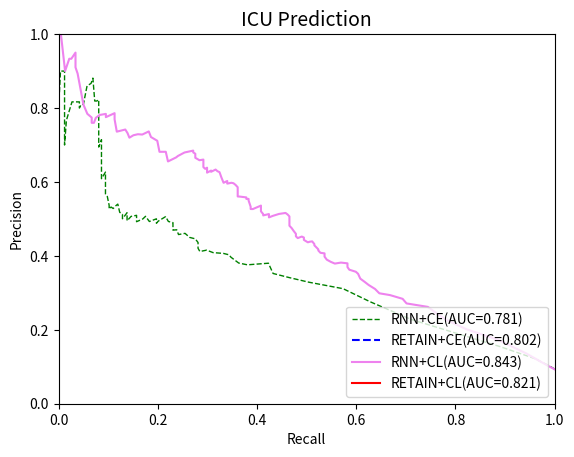

Python code for this plot:
import numpy as np
import matplotlib.pyplot as plt





precision_retain_ce = []
recall_retain_ce = []

precision_ce_rnn_icu=[0.09398058, 0.09398058, 0.09398058, 0.10248948, 0.12253967,
       0.1549007 , 0.22798253, 0.27582725, 0.31125317, 0.32875378,
       0.34134425, 0.35237829, 0.38018287, 0.37582135, 0.38063508,
       0.39620227, 0.40302338, 0.4067625 , 0.40880616, 0.41554219,
       0.41179805, 0.42069647, 0.43625   , 0.44609848, 0.44998174,
       0.46096514, 0.45772487, 0.47060317, 0.46968864, 0.48988148,
       0.4931531 , 0.50625174, 0.49398319, 0.48826891, 0.50028896,
       0.49301587, 0.50706026, 0.49987072, 0.49244971, 0.50972243,
       0.50676048, 0.49483066, 0.51012478, 0.51674242, 0.50047869,
       0.50597319, 0.51238345, 0.51793901, 0.54008547, 0.54008547,
       0.54008547, 0.53388889, 0.5281746 , 0.5281746 , 0.53214286,
       0.53214286, 0.53214286, 0.52664835, 0.53690476, 0.56071429,
       0.56738095, 0.56738095, 0.56738095, 0.56738095, 0.61238095,
       0.62666667, 0.62666667, 0.60888889, 0.64888889, 0.66444444,
       0.66444444, 0.66444444, 0.69444444, 0.71444444, 0.69444444,
       0.69444444, 0.74444444, 0.76388889, 0.79722222, 0.79722222,
       0.79722222, 0.79722222, 0.82261905, 0.81904762, 0.81904762,
       0.88095238, 0.88095238, 0.86666667, 0.86666667, 0.86      ,
       0.86      , 0.86      , 0.86      , 0.86      , 0.86      ,
       0.86      , 0.86      , 0.86      , 0.86      , 0.86      ,
       0.81      , 0.81      , 0.8       , 0.81666667, 0.81666667,
       0.81666667, 0.81666667, 0.8       , 0.76666667, 0.76666667,
       0.7       , 0.7       , 0.9       , 0.9       , 0.9       ,
       0.9       , 0.9       , 0.9       , 0.8       , 0.8       ,
       0.8       , 0.8       , 0.8       , 0.8       , 0.8       ,
       0.8       , 0.8       , 0.8       , 0.8       , 1.        ,
       1.        , 1.        , 1.        , 1.        , 1.        ,
       1.        , 1.        , 1.        , 1.        , 1.        ,
       1.        , 1.        , 1.        , 1.        , 1.        ,
       1.        , 1.        , 1.        , 1.        , 1.        ,
       1.        , 1.        , 1.        , 1.        , 1.        ,
       1.        , 1.        , 1.        , 1.        , 1.        ,
       1.        , 1.        , 1.        , 1.        , 1.        ,
       1.        , 1.        , 1.        , 1.        , 1.        ,
       1.        , 1.        , 1.        , 1.        , 1.        ,
       1.        , 1.        , 1.        , 1.        , 1.        ,
       1.        , 1.        , 1.        , 1.        , 1.        ,
       1.        , 1.        , 1.        , 1.        , 1.        ,
       1.        , 1.        , 1.        , 1.        , 1.        ,
       1.        , 1.        , 1.        , 1.        , 1.        ,
       1.        , 1.        ]

recall_ce_rnn_icu=[1.        , 1.        , 1.        , 0.98888889, 0.95925926,
       0.8890685 , 0.71069615, 0.62806268, 0.57342995, 0.50454602,
       0.46472811, 0.4323176 , 0.42291589, 0.38060201, 0.36300632,
       0.34754738, 0.34319955, 0.33194599, 0.31143317, 0.29832776,
       0.28472067, 0.28101697, 0.28101697, 0.27546141, 0.2640654 ,
       0.25480614, 0.24170073, 0.23799703, 0.23044717, 0.23044717,
       0.22118791, 0.21563235, 0.20081754, 0.19711384, 0.19711384,
       0.18286263, 0.17517032, 0.16961477, 0.15707296, 0.15707296,
       0.14596185, 0.13791032, 0.13791032, 0.13791032, 0.12865106,
       0.12865106, 0.12865106, 0.1230955 , 0.11924935, 0.11924935,
       0.11924935, 0.11369379, 0.10999009, 0.10999009, 0.10564226,
       0.10564226, 0.10564226, 0.10179611, 0.10179611, 0.09809241,
       0.0943887 , 0.0943887 , 0.0943887 , 0.0943887 , 0.0943887 ,
       0.0943887 , 0.0943887 , 0.08633717, 0.08633717, 0.08633717,
       0.08633717, 0.08633717, 0.08633717, 0.08633717, 0.08078162,
       0.08078162, 0.08078162, 0.08078162, 0.08078162, 0.08078162,
       0.08078162, 0.08078162, 0.08078162, 0.07707791, 0.07273009,
       0.06902638, 0.06902638, 0.06532268, 0.06532268, 0.05727115,
       0.05727115, 0.05727115, 0.05727115, 0.05727115, 0.05727115,
       0.05727115, 0.05727115, 0.05727115, 0.05727115, 0.05727115,
       0.04986374, 0.04551592, 0.04181221, 0.04181221, 0.03625666,
       0.03625666, 0.02685495, 0.02315124, 0.01560139, 0.01560139,
       0.01189768, 0.01189768, 0.01189768, 0.00805153, 0.00805153,
       0.0037037 , 0.0037037 , 0.0037037 , 0.        , 0.        ,
       0.        , 0.        , 0.        , 0.        , 0.        ,
       0.        , 0.        , 0.        , 0.        , 0.        ,
       0.        , 0.        , 0.        , 0.        , 0.        ,
       0.        , 0.        , 0.        , 0.        , 0.        ,
       0.        , 0.        , 0.        , 0.        , 0.        ,
       0.        , 0.        , 0.        , 0.        , 0.        ,
       0.        , 0.        , 0.        , 0.        , 0.        ,
       0.        , 0.        , 0.        , 0.        , 0.        ,
       0.        , 0.        , 0.        , 0.        , 0.        ,
       0.        , 0.        , 0.        , 0.        , 0.        ,
       0.        , 0.        , 0.        , 0.        , 0.        ,
       0.        , 0.        , 0.        , 0.        , 0.        ,
       0.        , 0.        , 0.        , 0.        , 0.        ,
       0.        , 0.        , 0.        , 0.        , 0.        ,
       0.        , 0.        , 0.        , 0.        , 0.        ,
       0.        , 0.        , 0.        , 0.        , 0.        ,
       0.        , 0.        ]

precision_RNN_cl = [0.09296875, 0.09296875, 0.09296875, 0.10431538, 0.13629909,
       0.17314018, 0.20158456, 0.22620058, 0.24509483, 0.26199589,
       0.27136465, 0.28380729, 0.29389578, 0.29880401, 0.31058665,
       0.32127176, 0.32977907, 0.33841722, 0.35149818, 0.35702281,
       0.36262716, 0.36972618, 0.3798205 , 0.38184934, 0.37917421,
       0.38394204, 0.38974973, 0.39797578, 0.40679699, 0.40831444,
       0.41465379, 0.41768722, 0.42859768, 0.43200908, 0.43918994,
       0.43842432, 0.43671199, 0.4432672 , 0.4443438 , 0.44963935,
       0.45226661, 0.44812481, 0.45297415, 0.45446434, 0.45973745,
       0.4669463 , 0.4669463 , 0.47509222, 0.48158269, 0.48158269,
       0.4930789 , 0.49452001, 0.50666667, 0.51204438, 0.51613757,
       0.51348981, 0.50830706, 0.50417877, 0.51320077, 0.50949321,
       0.51298528, 0.52059654, 0.53141573, 0.53336609, 0.5360645 ,
       0.53344353, 0.52671909, 0.52678054, 0.53303054, 0.54978579,
       0.55412687, 0.55420151, 0.55420151, 0.55420151, 0.55823377,
       0.56040446, 0.56078127, 0.57241687, 0.58581387, 0.59194435,
       0.59650408, 0.59778998, 0.59554589, 0.60257764, 0.59781573,
       0.61266234, 0.62658442, 0.62909241, 0.63356861, 0.62755357,
       0.63077326, 0.62524314, 0.62998622, 0.63518102, 0.63860844,
       0.63544639, 0.64017032, 0.65297656, 0.6605789 , 0.65879945,
       0.66541879, 0.67637722, 0.67993967, 0.68486275, 0.6797345 ,
       0.6797345 , 0.67033457, 0.666413  , 0.65551282, 0.68166667,
       0.6815873 , 0.6815873 , 0.71142857, 0.72155388, 0.7367054 ,
       0.72829381, 0.72916756, 0.72638979, 0.71979638, 0.73210407,
       0.74186598, 0.73611111, 0.76944444, 0.78611111, 0.78611111,
       0.77539683, 0.78418803, 0.78124098, 0.77333333, 0.76      ,
       0.76      , 0.76      , 0.76      , 0.76      , 0.77428571,
       0.78428571, 0.78428571, 0.80952381, 0.89333333, 0.91      ,
       0.95      , 0.93333333, 0.93333333, 0.9       , 0.9       ,
       1.        , 1.        , 1.        , 1.        , 1.        ,
       1.        , 1.        , 1.        , 1.        , 1.        ,
       1.        , 1.        , 1.        , 1.        , 1.        ,
       1.        , 1.        , 1.        , 1.        , 1.        ,
       1.        , 1.        , 1.        , 1.        , 1.        ,
       1.        , 1.        , 1.        , 1.        , 1.        ,
       1.        , 1.        , 1.        , 1.        , 1.        ,
       1.        , 1.        , 1.        , 1.        , 1.        ,
       1.        , 1.        , 1.        , 1.        , 1.        ,
       1.        , 1.        , 1.        , 1.        , 1.        ,
       1.        , 1.        , 1.        , 1.        , 1.        ,
       1.        , 1.        ]

recall_cl_rnn = [1.        , 1.        , 1.        , 0.98434343, 0.94229744,
       0.88534852, 0.82191758, 0.78273802, 0.76134913, 0.7442992 ,
       0.70140304, 0.69344401, 0.66806075, 0.64646984, 0.63775772,
       0.62499176, 0.61684361, 0.60814385, 0.60369941, 0.59915395,
       0.58599739, 0.58229368, 0.58229368, 0.56923813, 0.55683466,
       0.54850133, 0.54063095, 0.5360855 , 0.5360855 , 0.52775217,
       0.52349685, 0.52349685, 0.51553783, 0.51553783, 0.51109338,
       0.50664894, 0.50239362, 0.49443459, 0.49443459, 0.49443459,
       0.49017928, 0.48203113, 0.47832742, 0.47832742, 0.47832742,
       0.4740721 , 0.4740721 , 0.46981678, 0.46527133, 0.46527133,
       0.46527133, 0.46527133, 0.46527133, 0.46156763, 0.45740096,
       0.44424439, 0.43192958, 0.42397056, 0.42397056, 0.41239648,
       0.41239648, 0.40785103, 0.40785103, 0.40785103, 0.40785103,
       0.40330557, 0.39164285, 0.38709739, 0.38709739, 0.38293073,
       0.38293073, 0.37838527, 0.37838527, 0.37838527, 0.37838527,
       0.36541783, 0.36097339, 0.36097339, 0.36097339, 0.35671807,
       0.3525514 , 0.34829608, 0.3398741 , 0.3398741 , 0.33246669,
       0.32802224, 0.32431854, 0.32015187, 0.31644817, 0.30735726,
       0.30735726, 0.29920911, 0.29920911, 0.29920911, 0.29920911,
       0.29550541, 0.2918017 , 0.2918017 , 0.2918017 , 0.28393133,
       0.27550935, 0.27550935, 0.27134268, 0.27134268, 0.25375403,
       0.25375403, 0.24050881, 0.23680511, 0.2204241 , 0.21597965,
       0.20328605, 0.20328605, 0.19884161, 0.186148  , 0.18170356,
       0.16854699, 0.15974622, 0.15075632, 0.14260817, 0.13890447,
       0.13435902, 0.11722491, 0.11278046, 0.11278046, 0.11278046,
       0.09517892, 0.09517892, 0.08267444, 0.07480407, 0.07110037,
       0.07110037, 0.07110037, 0.07110037, 0.06665592, 0.06665592,
       0.05785515, 0.05785515, 0.04989612, 0.0382334 , 0.03397808,
       0.03397808, 0.02555609, 0.02138943, 0.01296744, 0.01296744,
       0.00454545, 0.00454545, 0.00454545, 0.00454545, 0.00454545,
       0.00454545, 0.00454545, 0.00454545, 0.00454545, 0.        ,
       0.        , 0.        , 0.        , 0.        , 0.        ,
       0.        , 0.        , 0.        , 0.        , 0.        ,
       0.        , 0.        , 0.        , 0.        , 0.        ,
       0.        , 0.        , 0.        , 0.        , 0.        ,
       0.        , 0.        , 0.        , 0.        , 0.        ,
       0.        , 0.        , 0.        , 0.        , 0.        ,
       0.        , 0.        , 0.        , 0.        , 0.        ,
       0.        , 0.        , 0.        , 0.        , 0.        ,
       0.        , 0.        , 0.        , 0.        , 0.        ,
       0.        , 0.        ]


precision_cl_retain_icu = []

recall_cl_retain_icu =[]




plt.xlabel("Recall")
plt.ylabel("Precision")
plt.title("ICU Prediction", fontsize=14)
plt.xlim(0.0, 1.0)
plt.ylim(0.0, 1.0)
x = [0.0, 1.0]
#plt.plot(x, x, linestyle='dashed', color='red', linewidth=2, label='random')

plt.plot(recall_ce_rnn_icu, precision_ce_rnn_icu, color='g', linestyle='dashed', linewidth=1, label='RNN+CE(AUC=0.781)')


plt.plot(recall_retain_ce,precision_retain_ce,color='blue',linestyle='dashed', label='RETAIN+CE(AUC=0.802)')

#plt.plot(fp_rate_hl_retain,tp_rate_hl_retain,color='orange',label='RETAIN+HL')

plt.plot(recall_cl_rnn,precision_RNN_cl,color='violet',linewidth=1.5,label='RNN+CL(AUC=0.843)')
plt.plot(recall_cl_retain_icu, precision_cl_retain_icu, color='red', linewidth=1.5, label='RETAIN+CL(AUC=0.821)')


plt.legend(loc='lower right')
plt.show()
